Run: headless pygame with SDL's dummy video driver; simulated clock (each Clock.tick advances the game by its frame time, no real sleeping); random seed 0; keys injected as events and as key.get_pressed() state; no mouse input.
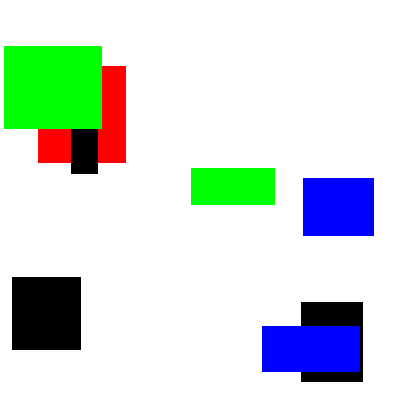
Frame 1 of 4 · flips 1–60 · no input
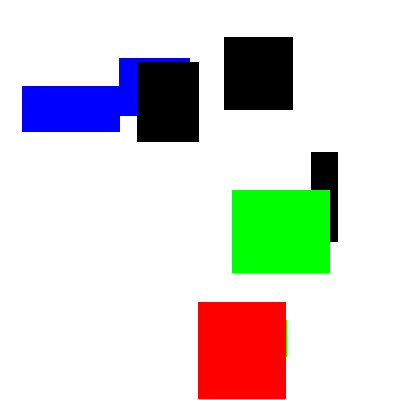
Frame 2 of 4 · flips 61–180 · tapped SPACE, RETURN · held RIGHT (→), D
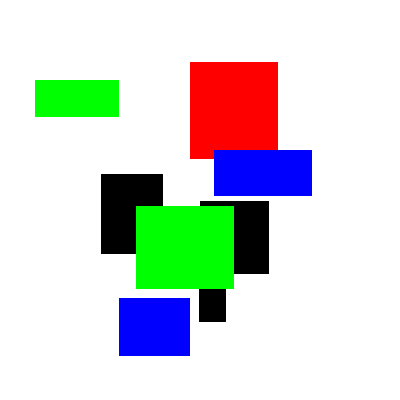
Frame 3 of 4 · flips 181–300 · held DOWN (↓), S
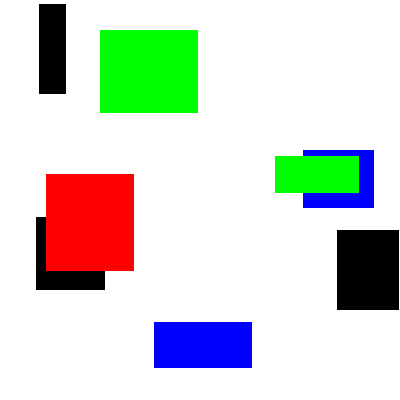
Frame 4 of 4 · flips 301–420 · held LEFT (←), A, UP (↑), W

The pygame program that drew these frames:

# This is a simple pygame animation example

import pygame
import sys
import random
from pygame.locals import *

pygame.init()

########## Constants ##########
WINDOWWIDTH = 400
WINDOWHEIGHT = 400
BOXES = 8
SPEED = 2

BLACK = (0, 0, 0)
WHITE = (255, 255, 255)
RED = (255, 0, 0)
GREEN = (0, 255, 0)
BLUE = (0, 0, 255)

COLORS = [BLACK, RED, GREEN, BLUE]
DIRECTIONS = [[-1, -1], [1, -1], [1, 1], [-1, 1]]

########### Classes ###########
class Box(object):
    """rectangular box"""
    def __init__(self, width, height, color, position, direction):
        self.color = color
        self.direction = direction
        self.rect = pygame.Rect(position[0], position[1], width, height)

    def drawBox(self, surface):
        '''draws box as a rectangular shape on given surface'''
        pygame.draw.rect(surface, self.color, self.rect)

    def collideBox(self, width, height):
        '''reverses movement direction if box hits any of the given borders'''
        if self.rect.left < 0:
            self.direction[0] = -self.direction[0]
        if self.rect.right > width:
            self.direction[0] = -self.direction[0]
        if self.rect.top < 0:
            self.direction[1] = -self.direction[1]
        if self.rect.bottom > height:
            self.direction[1] = -self.direction[1]

    def moveBox(self):
        '''moves box into it's direction by set speed'''
        newDirection = [SPEED * d for d in self.direction]
        self.rect.move_ip(newDirection)
        
########## Functions ##########
def createBoxes(number):
    '''initializes required number of boxes and adds them to list of boxes, returns None'''
    for box in range(BOXES):
        width = random.randint(20, WINDOWWIDTH/4)
        height = random.randint(20, WINDOWHEIGHT/4)
        color = random.choice(COLORS)
        position = random.randint(0, WINDOWWIDTH - width), random.randint(0, WINDOWHEIGHT - height)
        direction = random.choice(DIRECTIONS).copy()
        newBox = Box(width, height, color, position, direction)
        boxes.append(newBox)

############ Main ############
boxes = []
window = pygame.display.set_mode((WINDOWWIDTH, WINDOWHEIGHT))
pygame.display.set_caption("Animated Boxes")
createBoxes(BOXES)

########## Game Loop ##########
while True:
    for event in pygame.event.get():
        if event.type == QUIT:
            pygame.quit()
            sys.exit()

    window.fill(WHITE)

    for box in boxes:
        box.collideBox(pygame.display.Info().current_w, pygame.display.Info().current_h)
        box.moveBox()
        box.drawBox(window)

    pygame.display.update()
